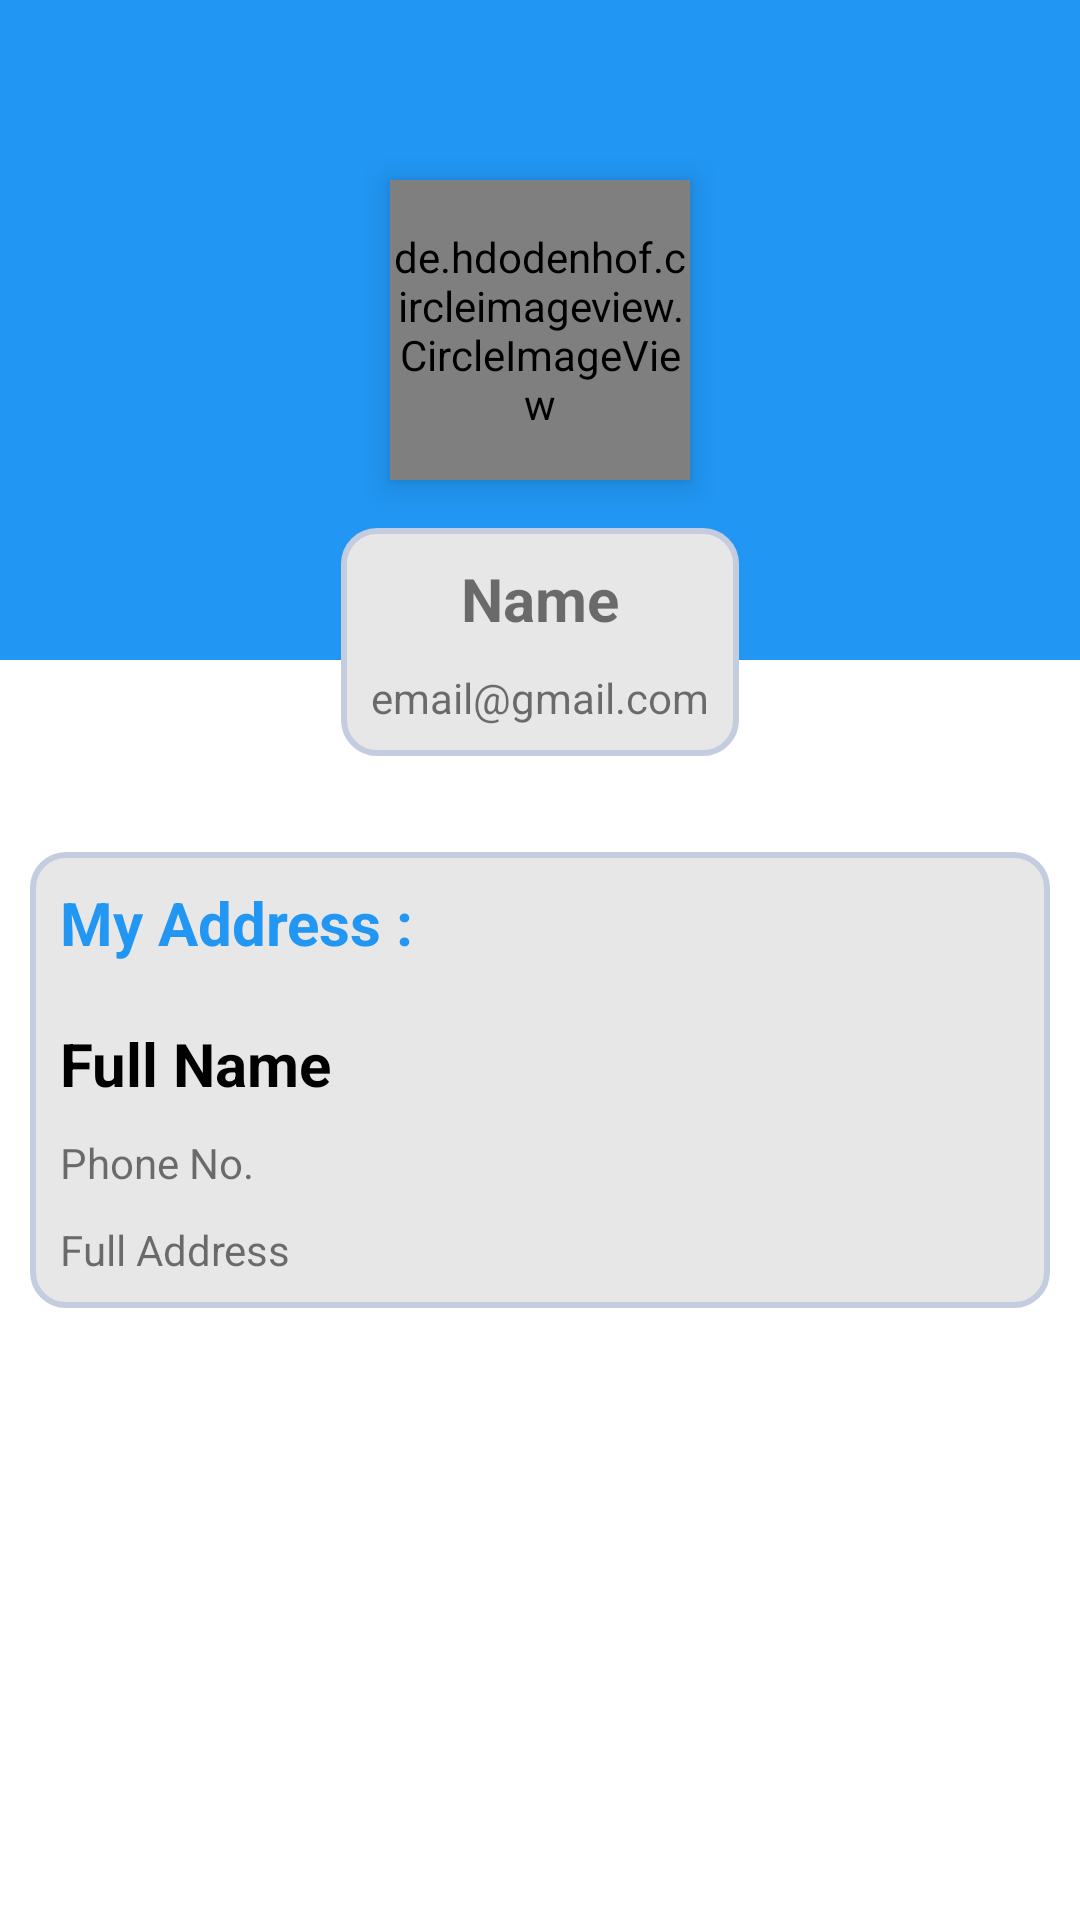

Write the Android layout XML for this screen, with the resource values it uses.
<!-- AndroidManifest.xml: application theme Theme.BoiWala -->
<!-- res/layout/fragment_account.xml -->
<?xml version="1.0" encoding="utf-8"?>

<androidx.constraintlayout.widget.ConstraintLayout xmlns:android="http://schemas.android.com/apk/res/android"
    xmlns:app="http://schemas.android.com/apk/res-auto"
    xmlns:tools="http://schemas.android.com/tools"
    android:layout_width="match_parent"
    android:layout_height="match_parent"
    tools:context=".ui.AccountFragment">

    <include android:id="@+id/layout1"
        layout="@layout/profile_data_layout" />

    <LinearLayout
        android:layout_width="match_parent"
        android:layout_height="wrap_content"
        android:layout_marginLeft="10dp"
        android:layout_marginRight="10dp"
        android:layout_marginTop="16dp"
        android:background="@drawable/shape"
        android:orientation="vertical"
        app:layout_constraintStart_toStartOf="parent"
        app:layout_constraintTop_toBottomOf="@+id/layout1">

        <TextView
            android:id="@+id/textView7"
            android:layout_width="match_parent"
            android:layout_height="wrap_content"
            android:layout_marginBottom="20dp"
            android:text="My Address :"
            android:textColor="@color/skyBlue"
            android:textSize="20dp"
            android:textStyle="bold" />

        <TextView
            android:id="@+id/userFullName"
            android:layout_width="match_parent"
            android:layout_height="wrap_content"
            android:layout_marginBottom="10dp"
            android:text="Full Name"
            android:textColor="@color/black"
            android:textSize="20dp"
            android:textStyle="bold" />

        <TextView
            android:id="@+id/userPhoneNo"
            android:layout_width="match_parent"
            android:layout_height="wrap_content"
            android:layout_marginBottom="10dp"
            android:text="Phone No." />

        <TextView
            android:id="@+id/userAddress"
            android:layout_width="match_parent"
            android:layout_height="wrap_content"
            android:text="Full Address" />
    </LinearLayout>




</androidx.constraintlayout.widget.ConstraintLayout>
<!-- res/layout/profile_data_layout.xml (included above) -->
<?xml version="1.0" encoding="utf-8"?>
<androidx.constraintlayout.widget.ConstraintLayout xmlns:android="http://schemas.android.com/apk/res/android"
    xmlns:app="http://schemas.android.com/apk/res-auto"
    xmlns:tools="http://schemas.android.com/tools"
    android:layout_width="match_parent"
    android:layout_height="wrap_content">

    <LinearLayout
        android:id="@+id/linearLayout4"
        android:layout_width="match_parent"
        android:layout_height="220dp"
        android:background="@color/skyBlue"
        android:orientation="horizontal"
        app:layout_constraintEnd_toEndOf="parent"
        app:layout_constraintStart_toStartOf="parent"
        app:layout_constraintTop_toTopOf="parent" />

    <de.hdodenhof.circleimageview.CircleImageView
        android:id="@+id/profileImage"
        android:layout_width="100dp"
        android:layout_height="100dp"
        android:elevation="6dp"
        android:src="@drawable/profile_pic"
        app:civ_border_color="#E8E6E6"
        app:civ_border_width="5dp"
        app:layout_constraintBottom_toBottomOf="@+id/linearLayout4"
        app:layout_constraintEnd_toEndOf="@+id/linearLayout4"
        app:layout_constraintStart_toStartOf="parent"
        app:layout_constraintTop_toTopOf="@+id/linearLayout4" />

    <LinearLayout
        android:layout_width="wrap_content"
        android:layout_height="wrap_content"
        android:layout_marginTop="16dp"
        android:layout_marginBottom="16dp"
        android:orientation="vertical"
        app:layout_constraintBottom_toBottomOf="parent"
        app:layout_constraintEnd_toEndOf="parent"
        app:layout_constraintStart_toStartOf="parent"
        app:layout_constraintTop_toBottomOf="@+id/profileImage"
        android:background="@drawable/shape">

        <TextView
            android:id="@+id/userName"
            android:layout_width="match_parent"
            android:layout_height="wrap_content"
            android:layout_marginBottom="10dp"
            android:text="Name"
            android:textAlignment="center"
            android:textSize="20dp"
            android:textStyle="bold" />

        <TextView
            android:id="@+id/userEmail"
            android:layout_width="match_parent"
            android:layout_height="wrap_content"
            android:text="email@gmail.com"
            android:textAlignment="center" />
    </LinearLayout>

</androidx.constraintlayout.widget.ConstraintLayout>
<!-- resources referenced by this layout -->
<resources>
  <color name="black">#FF000000</color>
  <color name="skyBlue">#FF2196F3</color>
  <!-- drawable shape (drawable) -->
  <shape
      xmlns:android="http://schemas.android.com/apk/res/android"
      android:shape="rectangle"   >
  
      <solid
          android:color="#E8E7E7" >
      </solid>
  
      <stroke
          android:width="2dp"
          android:color="#C4CDE0" >
      </stroke>
  
      <padding
          android:left="10dp"
          android:top="10dp"
          android:right="10dp"
          android:bottom="10dp"    >
      </padding>
  
      <corners
          android:radius="11dp"   >
      </corners>
  
  </shape>
  <style name="Theme.BoiWala" parent="Theme.MaterialComponents.DayNight.NoActionBar">
          
          <item name="colorPrimary">@color/skyBlue</item>
          <item name="colorPrimaryVariant">@color/purple_700</item>
          <item name="colorOnPrimary">@color/white</item>
          
          <item name="colorSecondary">@color/skyBlue</item>
          <item name="colorSecondaryVariant">@color/teal_700</item>
          <item name="colorOnSecondary">@color/black</item>
          
          <item name="android:statusBarColor" tools:targetApi="21">?attr/colorPrimaryVariant</item>
          
      </style>
  <color name="purple_700">#FF3700B3</color>
  <color name="white">#FFFFFFFF</color>
  <color name="teal_700">#FF018786</color>
</resources>
